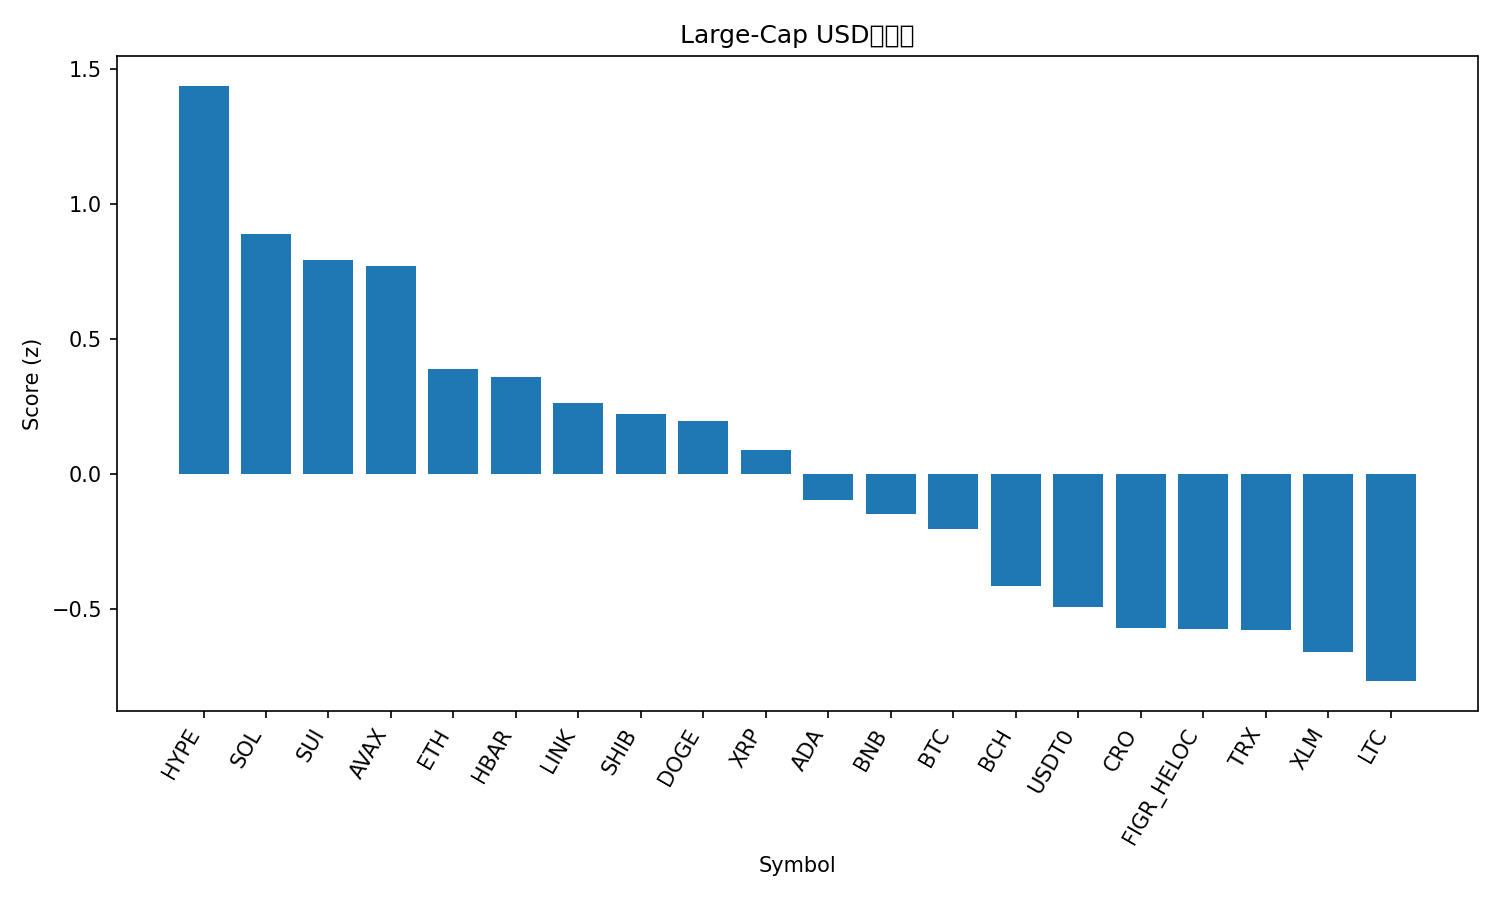

Data behind this chart, as committed beside it:
rank, name, symbol, price, pct_1h, pct_24h, pct_7d, pct_1h_vs_btc, pct_24h_vs_btc, pct_7d_vs_btc, market_cap_rank, market_cap, volume_usd, score
1, Hyperliquid, HYPE, 42.09, 2.325, 4.98, -14.77, 1.918, 3.74, -7.017, 18, 11356757234, 823068981, 1.436
2, Solana, SOL, 208.2, 1.063, 6.328, -11.97, 0.6558, 5.088, -4.218, 6, 113748668843, 12033156963, 0.8868
3, Sui, SUI, 2.97, 1.582, 4.946, -19.25, 1.174, 3.706, -11.49, 22, 10717330111, 2540192200, 0.7918
4, Avalanche, AVAX, 24.01, 1.749, 4.677, -22.39, 1.342, 3.437, -14.64, 23, 10229969595, 1670501710, 0.7682
5, Ethereum, ETH, 4265, 0.8864, 3.27, -9.519, 0.4793, 2.03, -1.763, 2, 515152756029, 51432824942, 0.3893
6, Hedera, HBAR, 0.1931, 1.127, 3.641, -16.31, 0.7204, 2.401, -8.555, 28, 8185741767, 441854092, 0.3596
7, Chainlink, LINK, 20.05, 0.8531, 3.833, -14.3, 0.446, 2.593, -6.545, 15, 13962798414, 1551556554, 0.2643
8, Shiba Inu, SHIB, 1.122e-05, 0.6838, 4.185, -13.7, 0.2767, 2.945, -5.943, 33, 6610947030, 378113433, 0.2212
9, Dogecoin, DOGE, 0.2168, 1.038, 3.598, -19.72, 0.6307, 2.358, -11.96, 9, 32809581895, 5158278255, 0.1957
10, XRP, XRP, 2.63, 0.5998, 3.611, -13.47, 0.1927, 2.37, -5.719, 5, 157855148547, 9070263606, 0.09017
11, Cardano, ADA, 0.7263, 0.4007, 4.094, -17.48, -0.006427, 2.854, -9.722, 11, 26528440573, 2248999119, -0.09709
12, BNB, BNB, 1278, 0.6179, -1.442, 4.881, 0.2108, -2.682, 12.64, 4, 177876733253, 10685811356, -0.1499
13, Bitcoin, BTC, 115735, 0.4071, 1.24, -7.755, 0.0, 0.0, 0.0, 1, 2307743849816, 81545466884, -0.2023
14, Bitcoin Cash, BCH, 549.2, 0.2104, 1.272, -8.654, -0.1968, 0.03226, -0.8986, 21, 10948086562, 292753416, -0.4143
15, USDT0, USDT0, 1.001, 0.01842, -0.02037, 0.05149, -0.3887, -1.26, 7.807, 31, 7368563152, 554311677, -0.4903
16, Cronos, CRO, 0.1734, 0.8335, -0.6211, -18.01, 0.4263, -1.861, -10.25, 35, 6034829658, 48104094, -0.5696
17, Figure Heloc, FIGR_HELOC, 0.9754, 0.0, 0.0, -2.341, -0.4071, -1.24, 5.415, 16, 12667362857, 389493, -0.5718
18, TRON, TRX, 0.3237, 0.09187, 0.3645, -6.613, -0.3153, -0.8755, 1.142, 10, 30642977288, 854414687, -0.5777
19, Stellar, XLM, 0.3511, 0.079, 1.356, -14.26, -0.3281, 0.1156, -6.503, 20, 11241906952, 346890408, -0.6581
20, Litecoin, LTC, 100.1, 0.4272, -0.3764, -16.66, 0.02008, -1.616, -8.909, 30, 7649392589, 1293492548, -0.7663
21, Mantle, MNT, 2.14, 0.6027, -3.614, -10.12, 0.1955, -4.854, -2.362, 32, 6977920752, 810692208, -0.966
